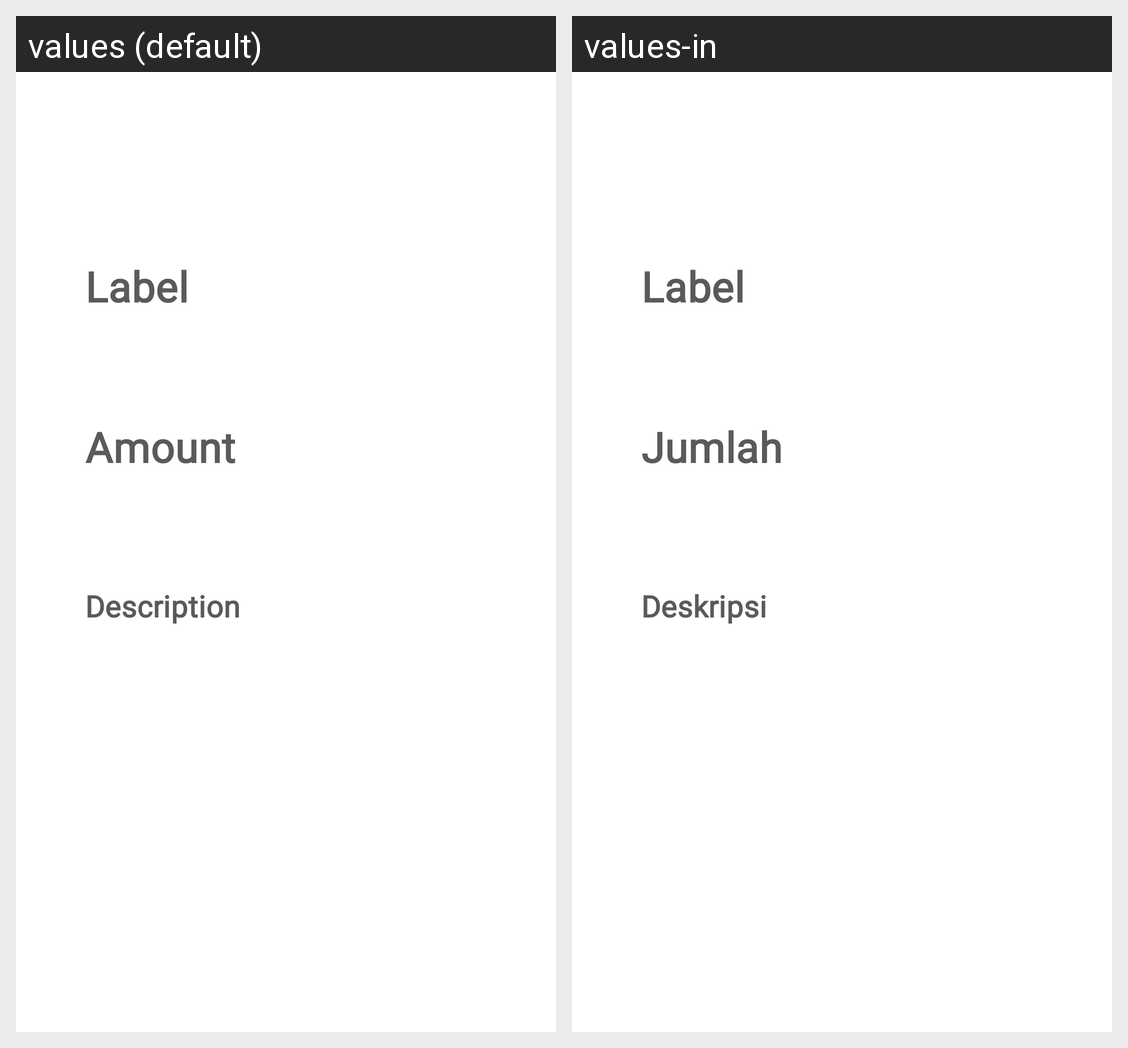

Strings drawn on this Android screen and how each of the app's shown locales translates them:
Android screen res/layout/fragment_detail_transaction.xml rendered under 2 locales, left to right: values (default), values-in. Device: Nexus 5 (rendered at 1080×1920; each locale shown at half size, 540×960, under a caption strip naming it); theme Theme.Cube.
Strings drawn on this screen, with the default value and each locale's value (text and hints the layout hard-codes, and strings that could not be matched under every locale, appear in the picture but are not listed):

label
  values: Label
  values-in: Label

amount
  values: Amount
  values-in: Jumlah

description
  values: Description
  values-in: Deskripsi
